4-way image classification set "split_data" from GitHub (mdtajuddin809/palm-Leaf-Disease-Detection); label vocabulary: boron deficiency, healthy, kalium, nitrogen deficiency.

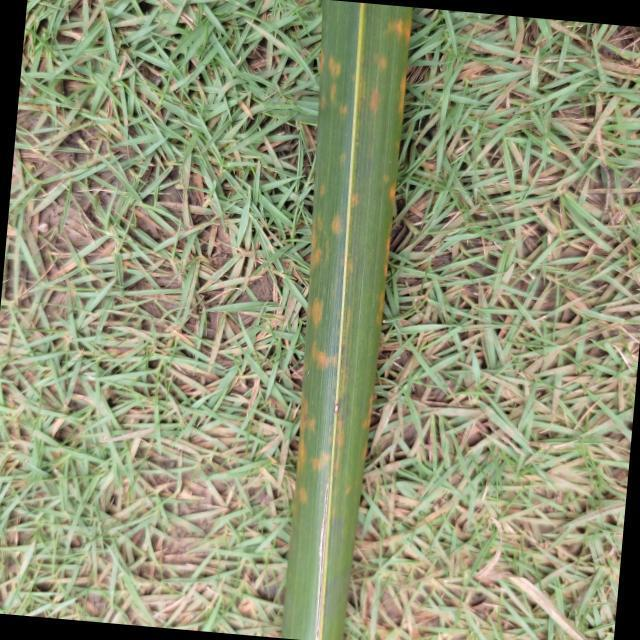
Label: kalium

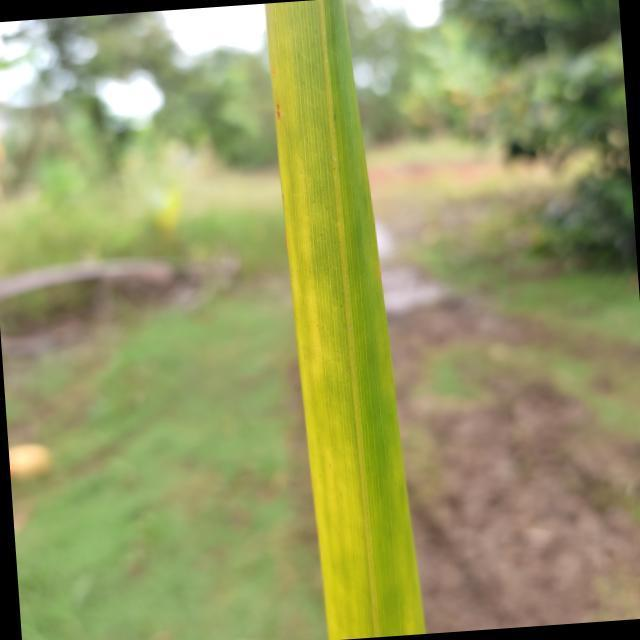
Label: nitrogen deficiency

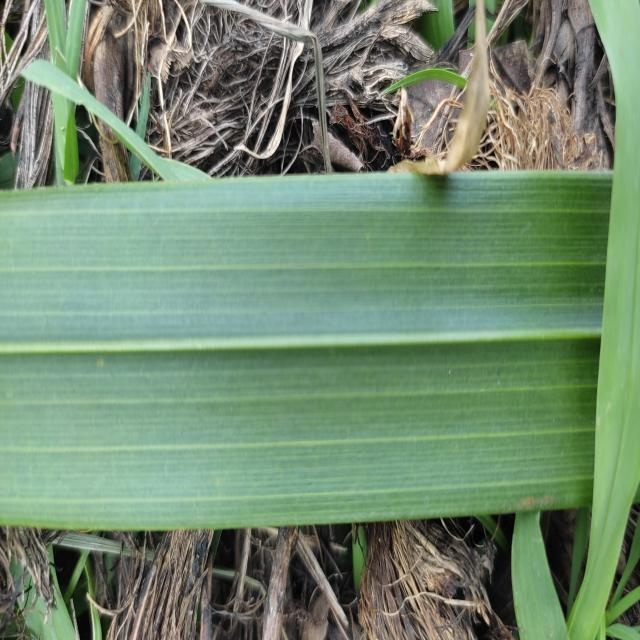
Label: healthy

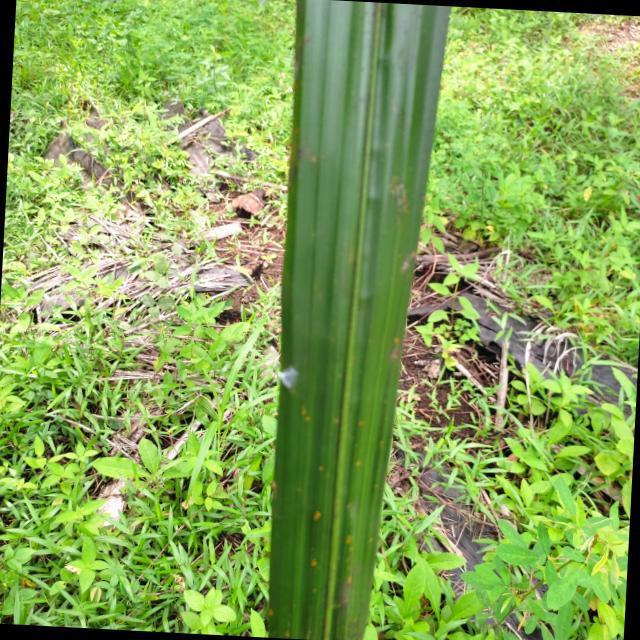
Label: kalium

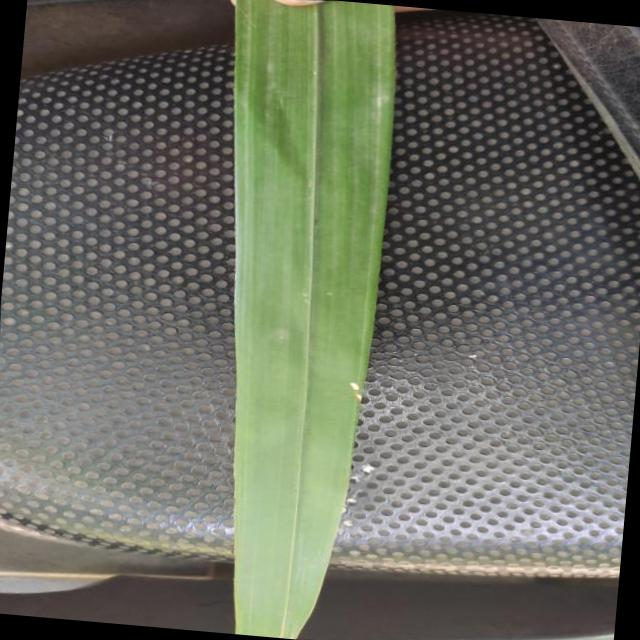
Label: healthy

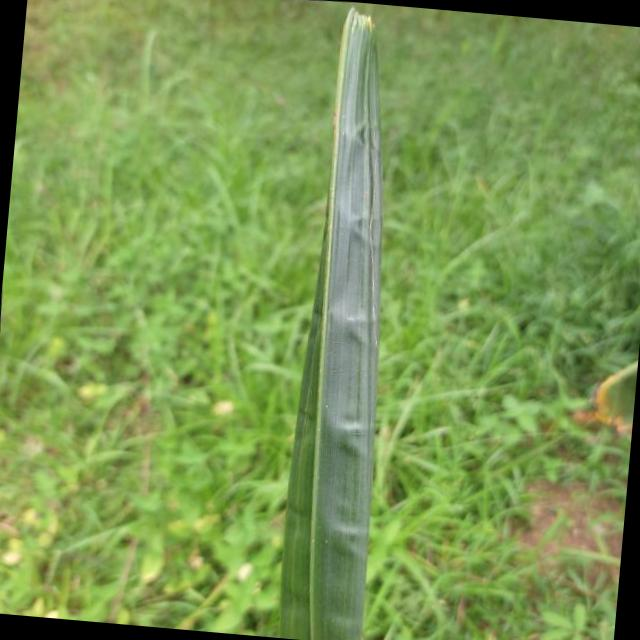
Label: boron deficiency
